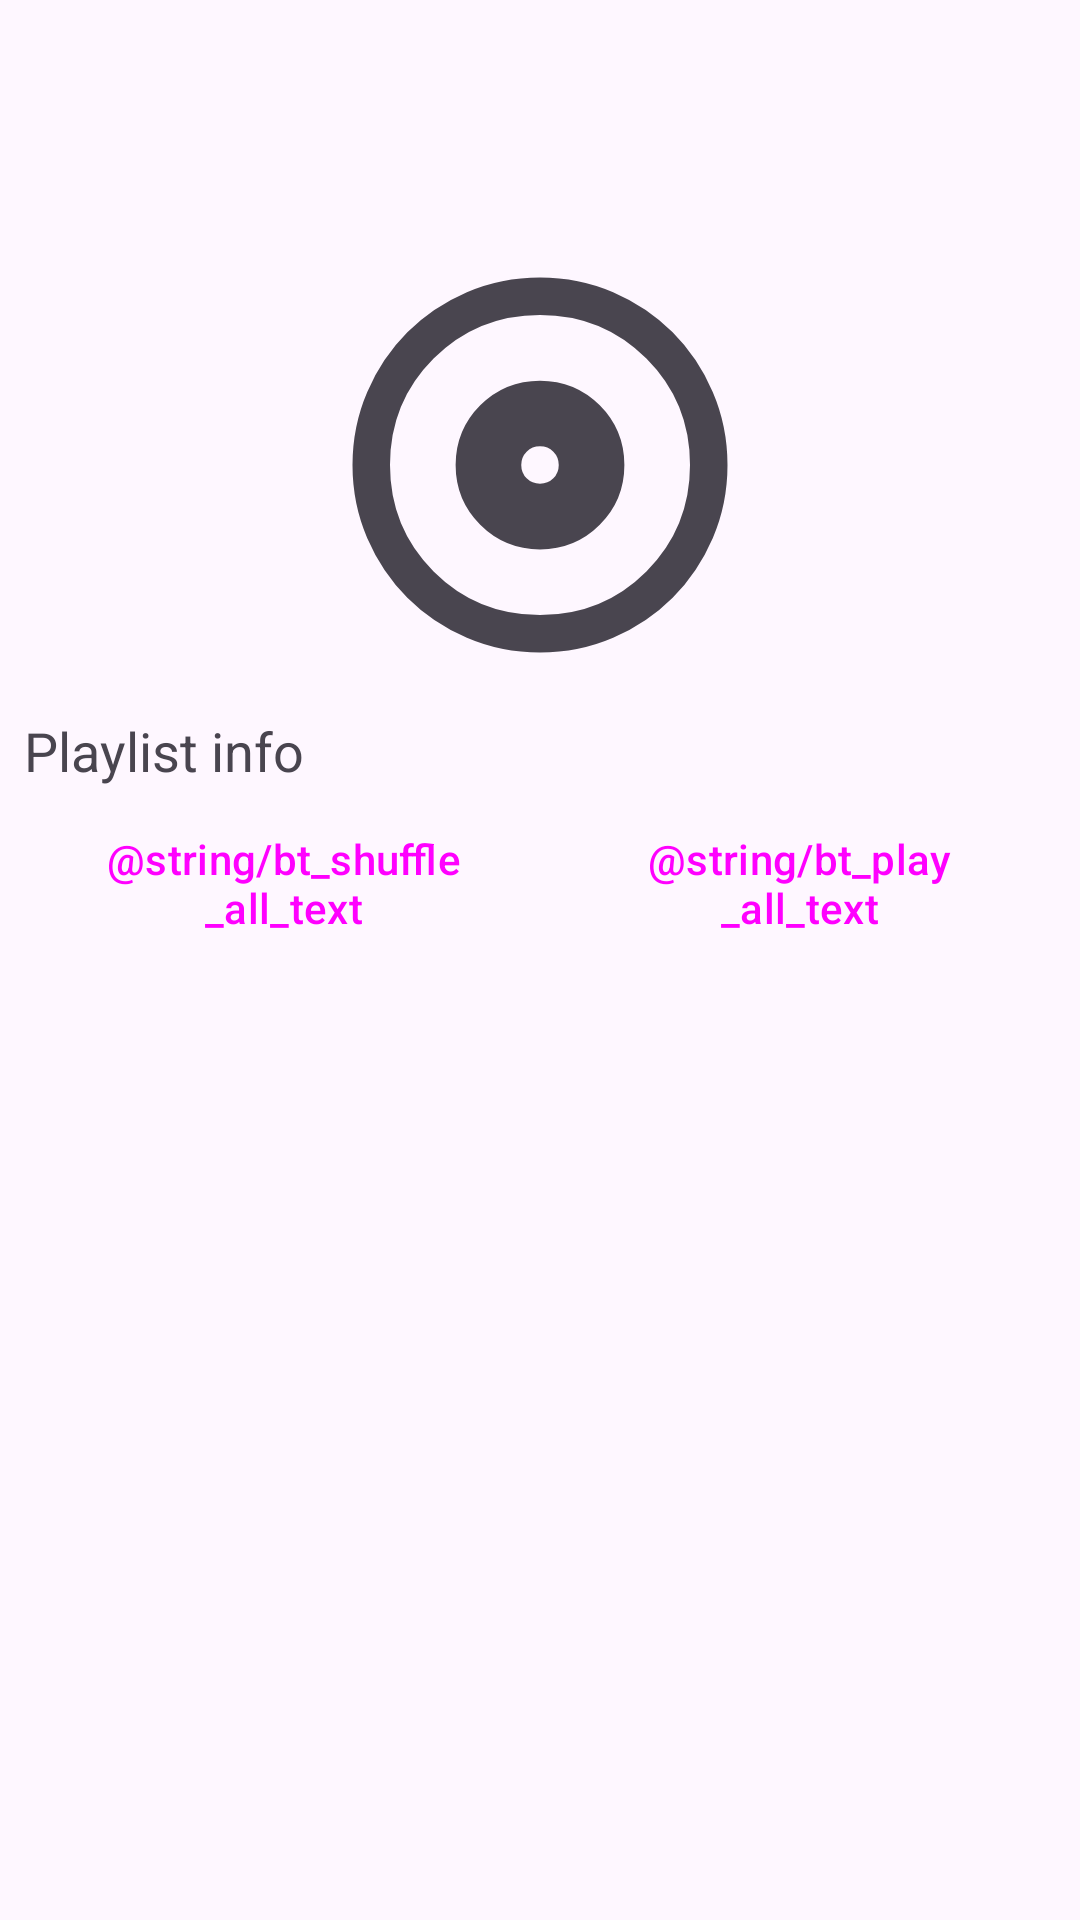

Reconstruct the res/layout file that produces this screen, plus the resources it refers to.
<!-- AndroidManifest.xml: application theme AppTheme -->
<!-- res/layout/activity_album_artist_songs.xml -->
<?xml version="1.0" encoding="utf-8"?>
<androidx.coordinatorlayout.widget.CoordinatorLayout xmlns:android="http://schemas.android.com/apk/res/android"
    xmlns:app="http://schemas.android.com/apk/res-auto"
    android:layout_width="match_parent"
    android:layout_height="match_parent">

    <com.google.android.material.appbar.AppBarLayout
        android:id="@+id/appbar"
        android:layout_height="wrap_content"
        android:layout_width="match_parent"
        app:liftOnScroll="true"
        app:liftOnScrollColor="@android:color/transparent">

        <com.google.android.material.appbar.MaterialToolbar
            android:id="@+id/toolbar"
            android:layout_height="?attr/actionBarSize"
            android:layout_width="match_parent"
            app:layout_scrollFlags="scroll|enterAlways|snap" />

        <LinearLayout
            android:layout_height="wrap_content"
            android:layout_width="match_parent"
            android:orientation="vertical"
            android:padding="8dp"
            app:layout_scrollFlags="scroll|enterAlways|snap">

            <ImageView
                android:id="@+id/album_artwork"
                android:layout_height="150dp"
                android:layout_width="150dp"
                android:layout_gravity="center_horizontal"
                android:layout_margin="8dp"
                android:scaleType="centerCrop"
                android:src="@drawable/ic_album_artwork" />
            
            <TextView
                android:id="@+id/info"
                android:layout_height="wrap_content"
                android:layout_width="wrap_content"
                android:textAlignment="textStart"
                android:textSize="18sp"
                android:text="Playlist info"/>

            <LinearLayout
                android:layout_height="wrap_content"
                android:layout_width="match_parent"
                android:orientation="horizontal"
                android:weightSum="2"
                android:gravity="center_vertical">

                <Button
                    android:id="@+id/shuffle_all_bt"
                    android:layout_height="wrap_content"
                    android:layout_width="wrap_content"
                    android:layout_margin="8dp"
                    android:text="@string/bt_shuffle_all_text"
                    android:layout_weight="1"
                    app:icon="@drawable/ic_shuffle"
                    style="@style/Widget.Material3.Button.OutlinedButton.Icon" />

                <Button
                    android:id="@+id/play_all_bt"
                    android:layout_height="wrap_content"
                    android:layout_width="wrap_content"
                    android:layout_margin="8dp"
                    android:text="@string/bt_play_all_text"
                    android:layout_weight="1"
                    app:icon="@drawable/ic_play_outline"
                    style="@style/Widget.Material3.Button.TonalButton.Icon" />

            </LinearLayout>

        </LinearLayout>

    </com.google.android.material.appbar.AppBarLayout>

    <androidx.recyclerview.widget.RecyclerView
        android:id="@+id/recycler_view"
        android:layout_height="match_parent"
        android:layout_width="match_parent"
        android:orientation="vertical"
        android:fadeScrollbars="true"
        android:scrollbarDefaultDelayBeforeFade="1500"
        android:scrollbarSize="6dp"
        android:scrollbars="vertical"
        app:layout_behavior="@string/appbar_scrolling_view_behavior" />

</androidx.coordinatorlayout.widget.CoordinatorLayout>
<!-- resources referenced by this layout -->
<resources>
  <!-- drawable ic_album_artwork (drawable) -->
  <vector xmlns:android="http://schemas.android.com/apk/res/android"
      android:width="250dp"
      android:height="250dp"
      android:viewportWidth="960"
      android:viewportHeight="960"
      android:tint="?attr/colorControlNormal">
    <path
        android:fillColor="@color/colorIcon"
        android:pathData="M480,660Q555,660 607.5,607.5Q660,555 660,480Q660,405 607.5,352.5Q555,300 480,300Q405,300 352.5,352.5Q300,405 300,480Q300,555 352.5,607.5Q405,660 480,660ZM480,520Q463,520 451.5,508.5Q440,497 440,480Q440,463 451.5,451.5Q463,440 480,440Q497,440 508.5,451.5Q520,463 520,480Q520,497 508.5,508.5Q497,520 480,520ZM480,880Q397,880 324,848.5Q251,817 197,763Q143,709 111.5,636Q80,563 80,480Q80,397 111.5,324Q143,251 197,197Q251,143 324,111.5Q397,80 480,80Q563,80 636,111.5Q709,143 763,197Q817,251 848.5,324Q880,397 880,480Q880,563 848.5,636Q817,709 763,763Q709,817 636,848.5Q563,880 480,880ZM480,800Q614,800 707,707Q800,614 800,480Q800,346 707,253Q614,160 480,160Q346,160 253,253Q160,346 160,480Q160,614 253,707Q346,800 480,800ZM480,480Q480,480 480,480Q480,480 480,480Q480,480 480,480Q480,480 480,480Q480,480 480,480Q480,480 480,480Q480,480 480,480Q480,480 480,480Z"/>
  </vector>
  <!-- drawable ic_play_outline (drawable) -->
  <?xml version="1.0" encoding="utf-8"?>
  <vector xmlns:android="http://schemas.android.com/apk/res/android"
      android:width="24dp"
      android:height="24dp"
      android:viewportHeight="24"
      android:viewportWidth="24"
      android:tint="?attr/colorControlNormal">
      <path
          android:fillColor="@android:color/white"
          android:pathData="M8.5,8.64L13.77,12L8.5,15.36V8.64M6.5,5V19L17.5,12"/>
  
  </vector>
  <!-- drawable ic_shuffle (drawable) -->
  <?xml version="1.0" encoding="utf-8"?>
  <vector xmlns:android="http://schemas.android.com/apk/res/android"
      android:width="24dp"
      android:height="24dp"
      android:viewportHeight="24"
      android:viewportWidth="24"
      android:tint="?attr/colorControlNormal">
      <path
          android:fillColor="@android:color/white"
          android:pathData="M14.83,13.41L13.42,14.82L16.55,17.95L14.5,20H20V14.5L17.96,16.54L14.83,13.41M14.5,4L16.54,6.04L4,18.59L5.41,20L17.96,7.46L20,9.5V4M10.59,9.17L5.41,4L4,5.41L9.17,10.58L10.59,9.17Z"/>
  
  </vector>
  <style name="AppTheme" parent="Base.AppTheme">
          <item name="colorPrimary">@color/colorPrimary</item>
          <item name="colorSecondary">@color/colorSecondary</item>
          <item name="colorAccent">@color/colorAccent</item>
          <item name="@android:statusBarColor">@android:color/transparent</item>
          <item name="@android:windowLightStatusBar">true</item>
          <item name="roundSelector">@drawable/round_selector</item>
          <item name="rectSelector">@drawable/rect_selector</item>
          <item name="windowActionModeOverlay">true</item>
      </style>
  <color name="colorIcon">#000000</color>
  <style name="Base.AppTheme" parent="Theme.Material3.DayNight.NoActionBar">
          
          
      </style>
  <color name="colorPrimary">#0C63E7</color>
  <color name="colorSecondary">#0D41E1</color>
  <color name="colorAccent">#F15BB5</color>
  <!-- drawable rect_selector (drawable) -->
  <?xml version="1.0" encoding="utf-8"?>
  <ripple xmlns:android="http://schemas.android.com/apk/res/android"
      android:color="?android:attr/colorControlHighlight">
  
      <item android:id="@android:id/mask">
          <shape>
              <corners android:shape="rectangle" />
              <solid android:color="@color/colorAccent" />
          </shape>
      </item>
      <item>
          <selector>
              <item android:state_activated="true">
                  <shape>
                      <corners android:shape="rectangle" />
                      <solid android:color="?android:attr/colorControlHighlight" />
                  </shape>
              </item>
          </selector>
      </item>
  </ripple>
</resources>
